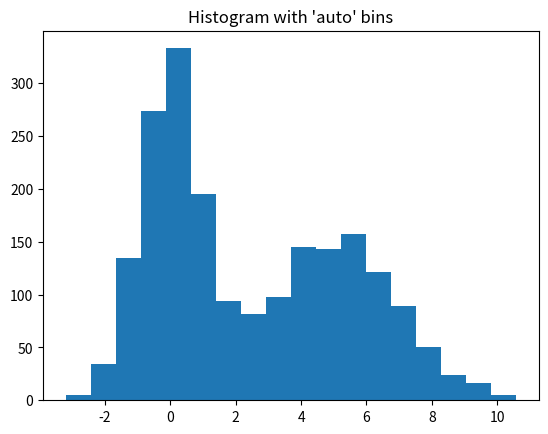

This chart was generated by the following Python code:
import matplotlib.pyplot as plt
import numpy as np
rng = np.random.RandomState(10)  # deterministic random data
a = np.hstack((rng.normal(size=1000),
               rng.normal(loc=5, scale=2, size=1000)))
_ = plt.hist(a, bins='auto')  # arguments are passed to np.histogram
plt.title("Histogram with 'auto' bins")
plt.show()